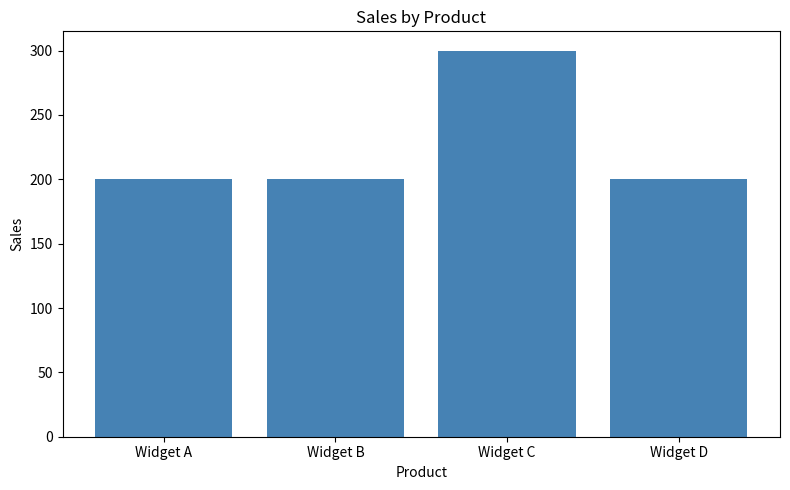
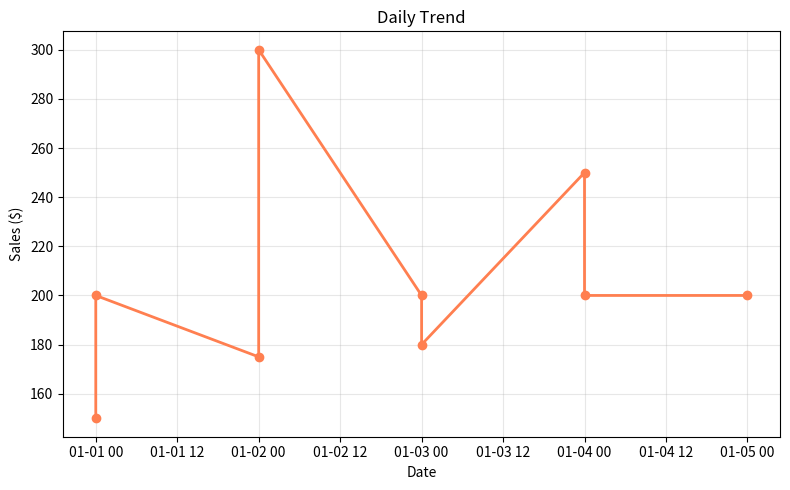
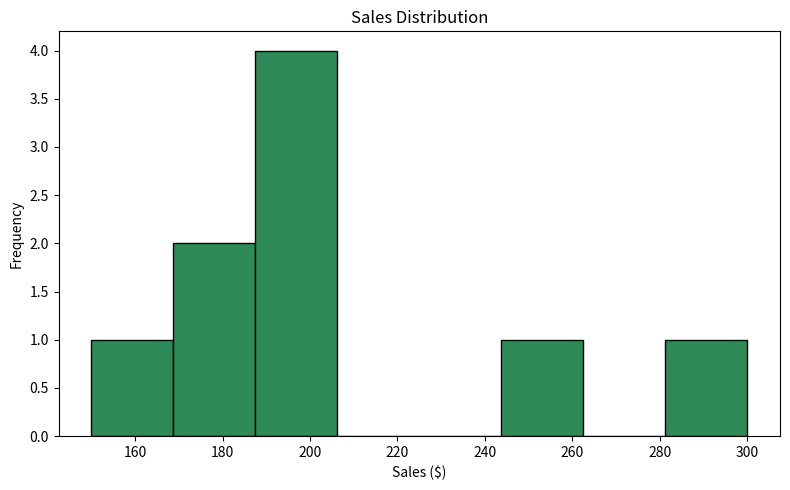

Recreate these plots in Python, in order.
import pandas as pd
import matplotlib.pyplot as plt
import numpy as np

messy = pd.DataFrame({
    "product": ["Widget A", "Widget B", "widget a", "Widget C", "Widget B",
                "Widget A", " Widget C", "Widget D", None, "Widget A"],
    "sales": ["150", "200", "175", "300", "200",
              "180", "250", "abc", "100", "-50"],
    "date": ["2025-01-01", "2025-01-01", "2025-01-02", "2025-01-02", "2025-01-03",
             "2025-01-03", "2025-01-04", "2025-01-04", "2025-01-05", "2025-01-05"],
    "region": ["North", "South", "north", "East", "South",
               "West", "east", "North", "South", "West"],
})

df = pd.DataFrame(messy)

# Standardize names/regions
df["product"] = df["product"].str.strip().str.title()
df["region"] = df["region"].str.strip().str.title()

# Convert Types
df["sales"] = pd.to_numeric(df["sales"], errors="coerce")
df["date"] = pd.to_datetime(df["date"], errors="coerce")

# Handle missing product names
df = df.dropna(subset=["product"])

# Handle invalid sales
df.loc[df["sales"] < 0, "sales"] = pd.NA
df["sales"] = df["sales"].fillna(df["sales"].median())


# Store Cleaned Version
cleaned_df = df.copy()



# print(df.shape) # (rows, columns)
# print(df.dtypes) # Column types
# print(df.head()) # First 5 rows
# print(df.describe()) # Statistical summary
# print(df.info()) # Column names, types, non-null counts


# df = pd.DataFrame(messy)
# print("=== Raw Data ===")
# print(df)
# print(f"Shape: {df.shape}")
# print(f"Missing values: {df.isnull().sum()}")

# df.isna().sum()
# df[df["sales"] < 0]
# df["product"].unique()
# df["region"].unique()
# df[df["date"].isna()]


# print("Missing values:\n", df.isna().sum())
# print("\nInvalid sales:\n", df[df['sales'].isna()])
# print("\nNegative sales:\n", df[df['sales'] < 0])
# print("\nUnique products:\n", df['product'].unique())
# print("\nUnique regions:\n", df['region'].unique())
# print("\nInvalid dates:\n", df[df['date'].isna()])
# print("\nData types:\n", df.dtypes)


'''DATA HAS BEEN COMPLETELY CLEAN PER STAKEHOLDER REQUIREMENTS'''
#Bar Chart: Total sales by product:
plt.figure(figsize=(8, 5))
plt.bar(cleaned_df["product"], cleaned_df["sales"], color="steelblue")
plt.title("Sales by Product")
plt.xlabel("Product")
plt.ylabel("Sales")
plt.tight_layout() # Prevents labels from being cut off
plt.savefig("sales-by-product.png", dpi=150) # Save to file
plt.show()

# Line chart daily trend:
plt.figure(figsize=(8, 5))
plt.plot(cleaned_df["date"], cleaned_df["sales"], marker="o", color="coral", linewidth=2)
plt.title("Daily Trend")
plt.xlabel("Date")
plt.ylabel("Sales ($)")
plt.grid(True, alpha=0.3) # Light gridlines for readability
plt.tight_layout()
plt.savefig("sales-daily-trend.png", dpi=150) # Save to file
plt.show()


# Histogram for Distribution:
plt.figure(figsize=(8, 5))
plt.hist(cleaned_df["sales"], bins=8, color="seagreen", edgecolor="black")
plt.title("Sales Distribution")
plt.xlabel("Sales ($)")
plt.ylabel("Frequency")
plt.tight_layout()
plt.savefig("sales_distribution_histogram.png", dpi=150) # Save to file
plt.show()


# print(df["product"].isna().sum())
# print(df[df["product"].isna()])
# print(df["product"].unique())
